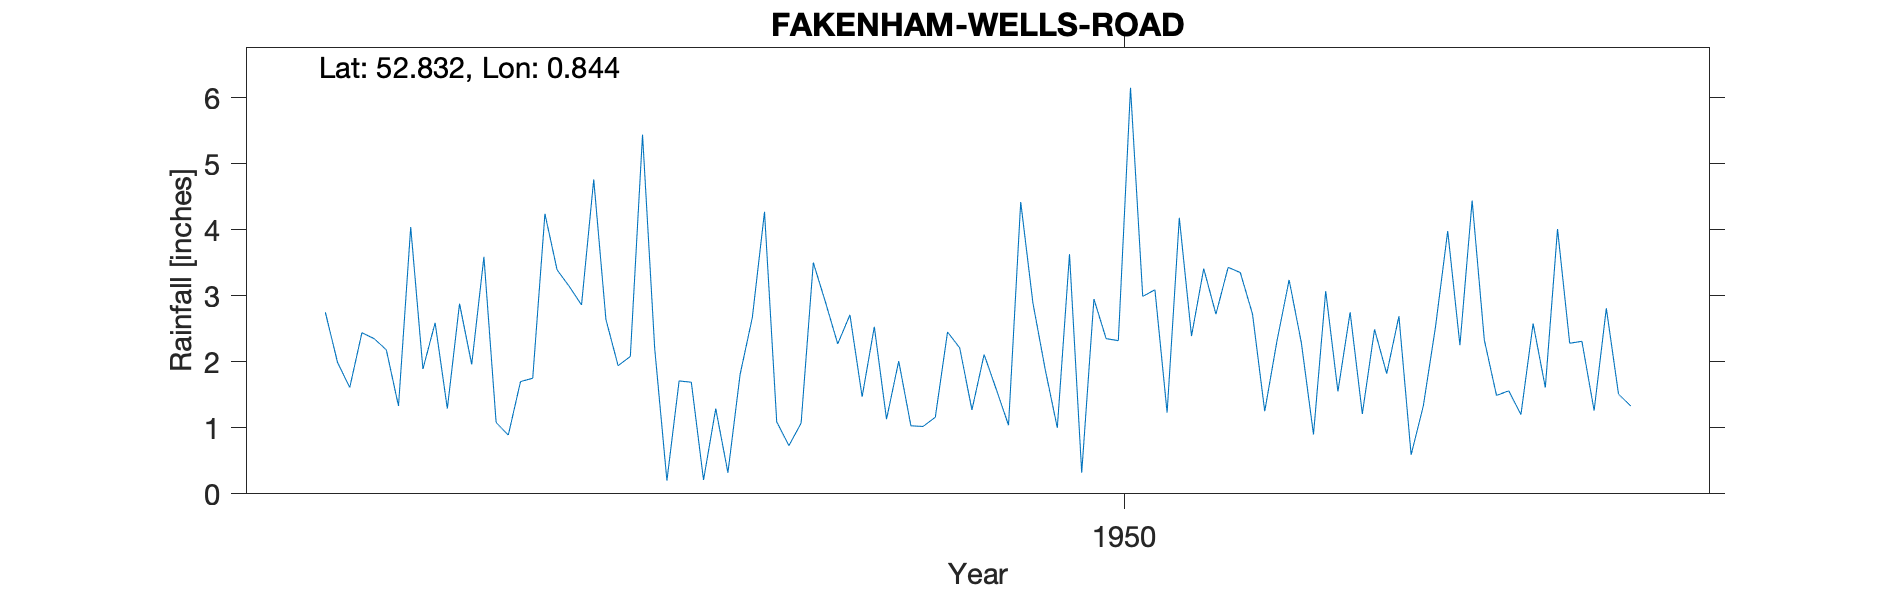

The file beside this chart, header and first rows:
FAKENHAM-WELLS-ROAD, , , , , , , , , , , , , , , , , , , , 
Grid ref, TF917298, Long, 0.8442, Lat, 52.83, Elevation, 120, ft, , , , , , , , , , , , 
Station no, 1426/6, , , , , , , , , , , , , , , , , , , 
, 1941, 1942, 1943, 1944, 1945, 1946, 1947, 1948, 1949, 1950, 1951, 1952, 1953, 1954, 1955, 1956, 1957, 1958, 1959, 1960
January, , , , , 2.75, 1.96, 1.94, 4.27, 1.03, 1, 3.41, 2.75, 1.49, , , , , , , 
February, , , , , 1.99, 3.59, 2.08, 1.09, 1.02, 3.63, 2.72, 1.21, 1.56, , , , , , , 
March, , , , , 1.61, 1.08, 5.44, 0.73, 1.16, 0.32, 3.43, 2.49, 1.2, , , , , , , 
April, , , , , 2.44, 0.89, 2.2, 1.07, 2.45, 2.95, 3.35, 1.82, 2.58, , , , , , , 
May, , , , , 2.35, 1.7, 0.2, 3.5, 2.21, 2.35, 2.72, 2.69, 1.61, , , , , , , 
June, , , , , 2.18, 1.75, 1.71, 2.9, 1.27, 2.32, 1.25, 0.59, 4.01, , , , , , , 
July, , , , , 1.33, 4.24, 1.69, 2.27, 2.11, 6.15, 2.31, 1.33, 2.28, , , , , , , 
August, , , , , 4.04, 3.39, 0.21, 2.71, 1.58, 2.99, 3.24, 2.53, 2.31, , , , , , , 
September, , , , , 1.89, 3.14, 1.29, 1.47, 1.04, 3.09, 2.29, 3.98, 1.26, , , , , , , 
October, , , , , 2.59, 2.86, 0.32, 2.53, 4.42, 1.23, 0.9, 2.25, 2.81, , , , , , , 
November, , , , , 1.29, 4.76, 1.81, 1.13, 2.89, 4.18, 3.07, 4.44, 1.51, , , , , , , 
December, , , , , 2.88, 2.64, 2.67, 2.01, 1.89, 2.39, 1.55, 2.33, 1.33, , , , , , , 
Total, , , , , 27.34, 32, 21.56, 25.68, 23.07, 32.6, 30.24, 28.41, 23.95, , , , , , , 
